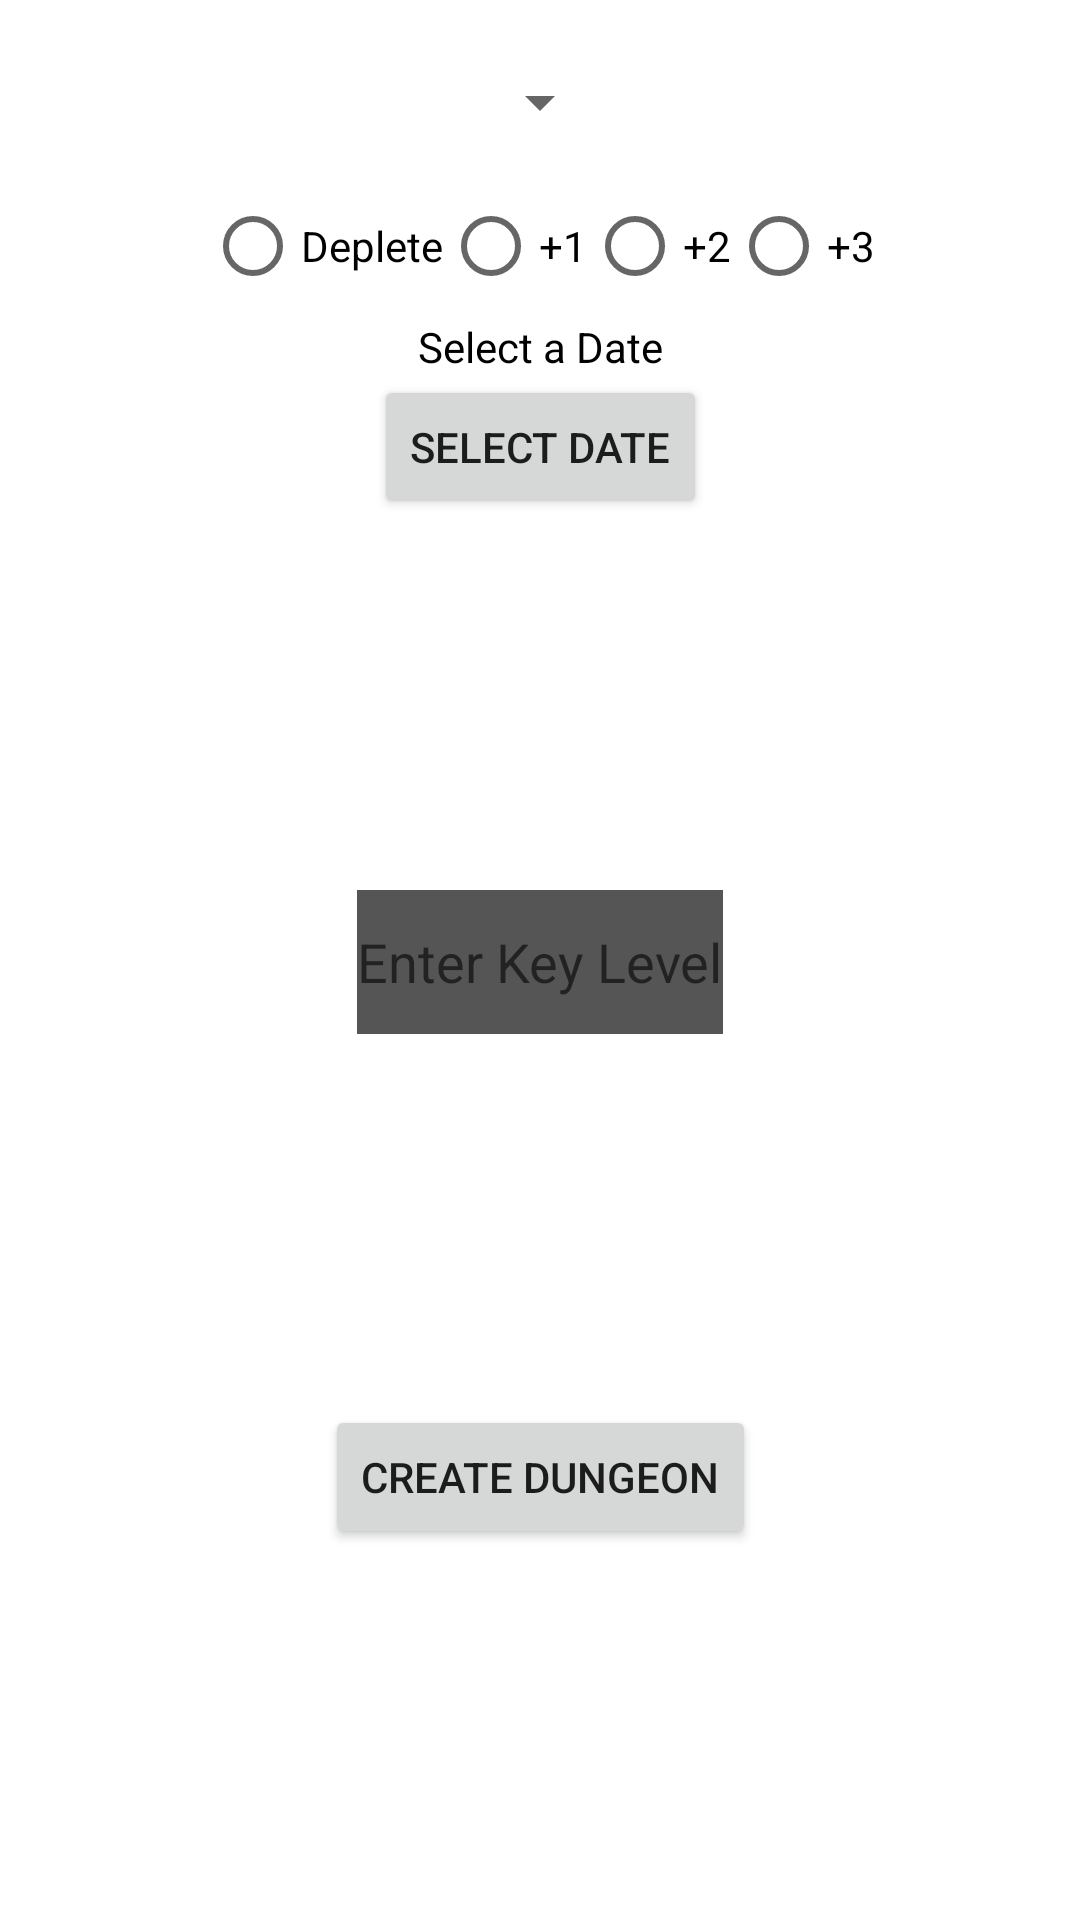

The Android layout XML behind this screen, and the referenced resources:
<!-- AndroidManifest.xml: application theme Theme.CompletoAndroid -->
<!-- res/layout/dialog_fragment_create_key.xml -->
<?xml version="1.0" encoding="utf-8"?>
<androidx.constraintlayout.widget.ConstraintLayout xmlns:android="http://schemas.android.com/apk/res/android"
    xmlns:app="http://schemas.android.com/apk/res-auto"
    xmlns:tools="http://schemas.android.com/tools"
    android:layout_width="match_parent"
    android:layout_height="match_parent">

    <Spinner
        android:id="@+id/spinner_dungeon_name"
        android:layout_width="wrap_content"
        android:layout_height="wrap_content"
        android:layout_marginTop="10dp"
        android:gravity="center"
        android:minHeight="48dp"
        app:layout_constraintEnd_toEndOf="parent"
        app:layout_constraintStart_toStartOf="parent"
        app:layout_constraintTop_toTopOf="parent" />

    <RadioGroup
        android:id="@+id/radio_group_key_outcome"
        android:layout_width="wrap_content"
        android:layout_height="wrap_content"
        android:orientation="horizontal"
        app:layout_constraintBottom_toTopOf="@+id/text_selected_date"
        app:layout_constraintEnd_toEndOf="parent"
        app:layout_constraintStart_toStartOf="parent"
        app:layout_constraintTop_toBottomOf="@+id/spinner_dungeon_name">

        <RadioButton
            android:id="@+id/radio_button_deplete"
            android:layout_width="wrap_content"
            android:layout_height="wrap_content"
            android:text="Deplete"
            android:textColor="@color/black" />

        <RadioButton
            android:id="@+id/radio_button_plus_one"
            android:layout_width="wrap_content"
            android:layout_height="wrap_content"
            android:text="+1"
            android:textColor="@color/black" />

        <RadioButton
            android:id="@+id/radio_button_plus_two"
            android:layout_width="wrap_content"
            android:layout_height="wrap_content"
            android:text="+2"
            android:textColor="@color/black" />

        <RadioButton
            android:id="@+id/radio_button_plus_three"
            android:layout_width="wrap_content"
            android:layout_height="wrap_content"
            android:text="+3"
            android:textColor="@color/black" />
    </RadioGroup>

    <TextView
        android:id="@+id/text_selected_date"
        android:layout_width="wrap_content"
        android:layout_height="wrap_content"
        android:text="Select a Date"
        android:textColor="@color/black"
        app:layout_constraintBottom_toTopOf="@id/button_enter_key_date"
        app:layout_constraintEnd_toEndOf="parent"
        app:layout_constraintStart_toStartOf="parent"
        app:layout_constraintTop_toBottomOf="@id/radio_group_key_outcome" />

    <Button
        android:id="@+id/button_enter_key_date"
        android:layout_width="wrap_content"
        android:layout_height="wrap_content"
        android:text="Select Date"
        app:layout_constraintEnd_toEndOf="parent"
        app:layout_constraintStart_toStartOf="parent"
        app:layout_constraintTop_toBottomOf="@+id/text_selected_date" />

    <EditText
        android:id="@+id/edit_text_key_level"
        android:layout_width="wrap_content"
        android:layout_height="wrap_content"
        android:background="@color/list_item_background"
        android:foregroundTint="#000000"
        android:hint="Enter Key Level"
        android:inputType="number"
        android:minHeight="48dp"
        android:singleLine="true"
        android:textColor="@color/black"
        app:layout_constraintBottom_toTopOf="@id/button_create_dungeon_key"
        app:layout_constraintEnd_toEndOf="parent"
        app:layout_constraintStart_toStartOf="parent"
        app:layout_constraintTop_toBottomOf="@id/button_enter_key_date" />

    <Button
        android:id="@+id/button_create_dungeon_key"
        android:layout_width="wrap_content"
        android:layout_height="wrap_content"
        android:text="Create Dungeon"
        app:layout_constraintBottom_toBottomOf="parent"
        app:layout_constraintEnd_toEndOf="parent"
        app:layout_constraintStart_toStartOf="parent"
        app:layout_constraintTop_toBottomOf="@id/edit_text_key_level" />

</androidx.constraintlayout.widget.ConstraintLayout>
<!-- resources referenced by this layout -->
<resources>
  <color name="black">#FF000000</color>
  <color name="list_item_background">#FF555555</color>
  <style name="Theme.CompletoAndroid" parent="Theme.MaterialComponents.DayNight.DarkActionBar">
          
          <item name="colorPrimary">@color/cardview_dark_background</item>
          <item name="colorPrimaryVariant">@color/black</item>
          <item name="colorOnPrimary">#ffd9ab14</item>
          
          <item name="colorSecondary">@color/teal_200</item>
          <item name="colorSecondaryVariant">@color/teal_700</item>
          <item name="colorOnSecondary">@color/black</item>
          
          <item name="android:statusBarColor" tools:targetApi="l">?attr/colorPrimaryVariant</item>
          
      </style>
  <color name="teal_200">#FF03DAC5</color>
  <color name="teal_700">#FF018786</color>
</resources>
